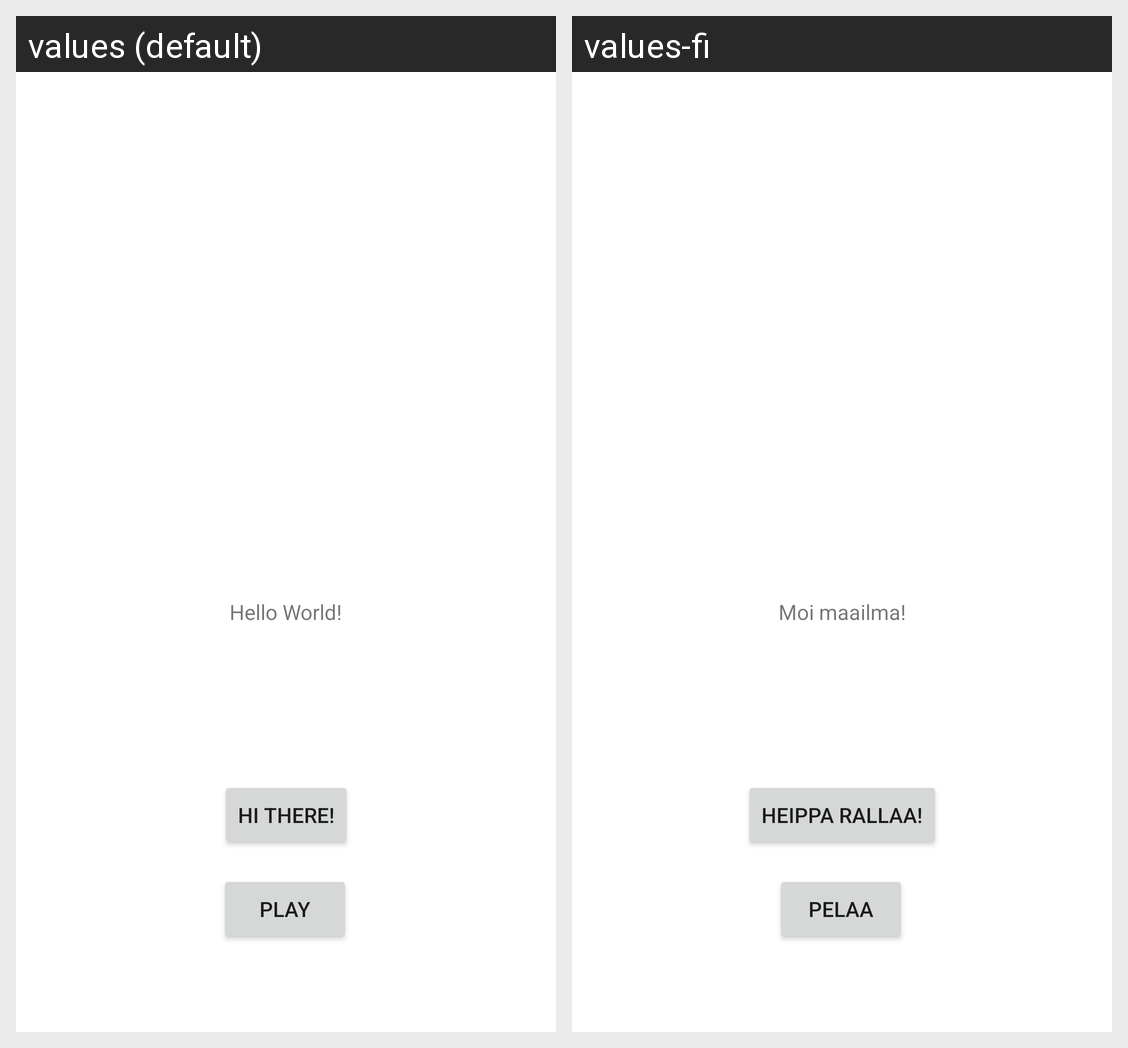

Translations of the strings shown on this Android screen, per locale in the grid:
Android screen res/layout/activity_main.xml rendered under 2 locales, left to right: values (default), values-fi. Device: Nexus 5 (rendered at 1080×1920; each locale shown at half size, 540×960, under a caption strip naming it); theme Theme.AppNbrOne.
Strings drawn on this screen, with the default value and each locale's value (text and hints the layout hard-codes, and strings that could not be matched under every locale, appear in the picture but are not listed):

my_textView
  values: Hello World!
  values-fi: Moi maailma!

button
  values: HI THERE!
  values-fi: HEIPPA RALLAA!

play_button
  values: PLAY
  values-fi: PELAA
